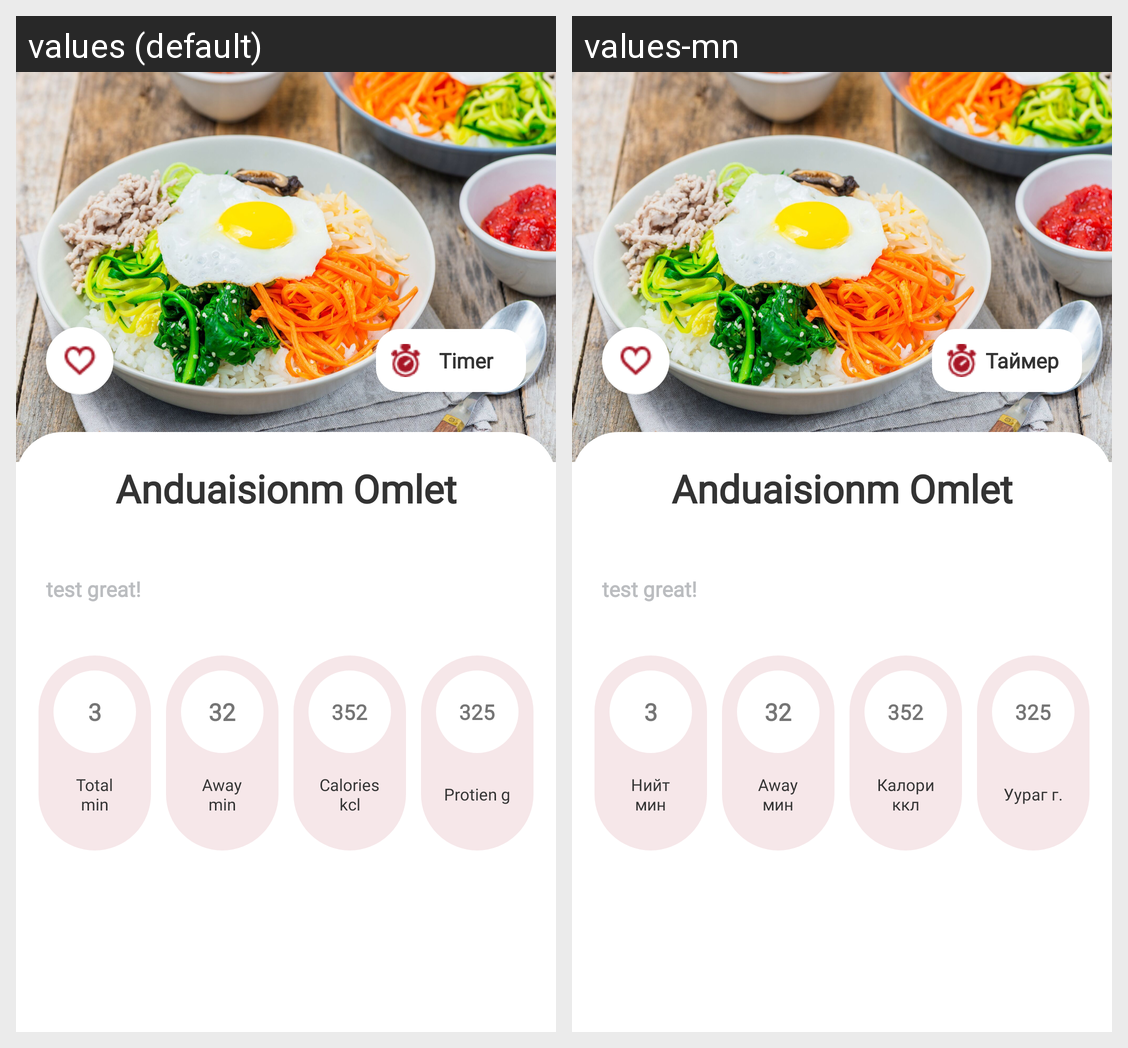

The same Android screen rendered under two of its app's locales, left to right. List the strings drawn on it with the default value and each locale's translation.
Android screen res/layout/fragment_recipe__detail.xml rendered under 2 locales, left to right: values (default), values-mn. Device: Nexus 5 (rendered at 1080×1920; each locale shown at half size, 540×960, under a caption strip naming it); theme AppTheme.
Strings drawn on this screen, with the default value and each locale's value (text and hints the layout hard-codes, and strings that could not be matched under every locale, appear in the picture but are not listed):

timer
  values: Timer
  values-mn: Таймер

total_min
  values: Total min
  values-mn: Нийт мин

away_min
  values: Away min
  values-mn: Away мин

calories_min
  values: Calories kcl
  values-mn: Калори ккл

protien_min
  values: Protien g
  values-mn: Уураг г.
